Photos from the image-classification dataset "c-1" in the GitHub repository aslelekova/coursework-sber. Its 2 classes are: clean, dirty.

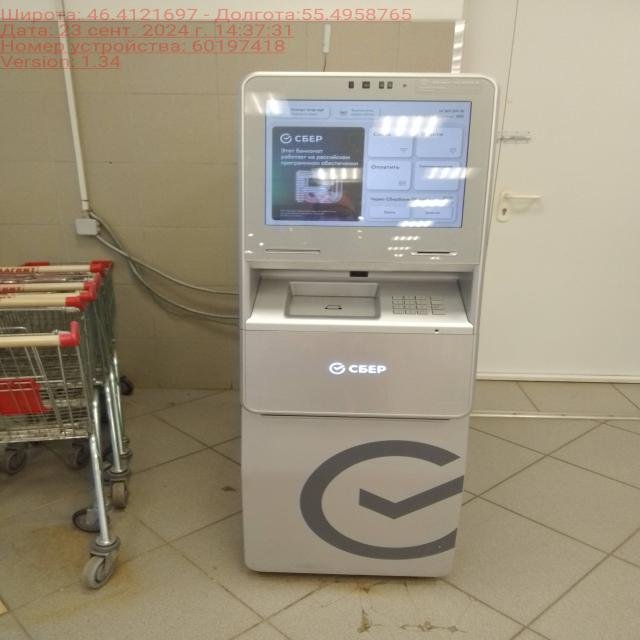
Label: clean

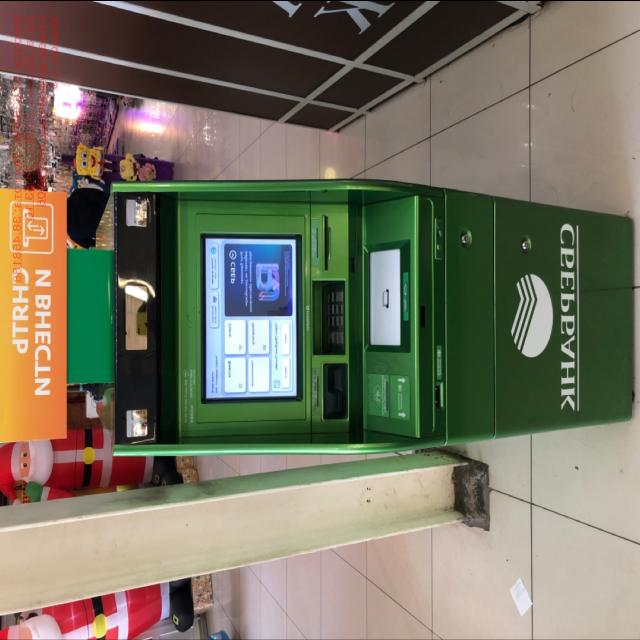
Label: clean

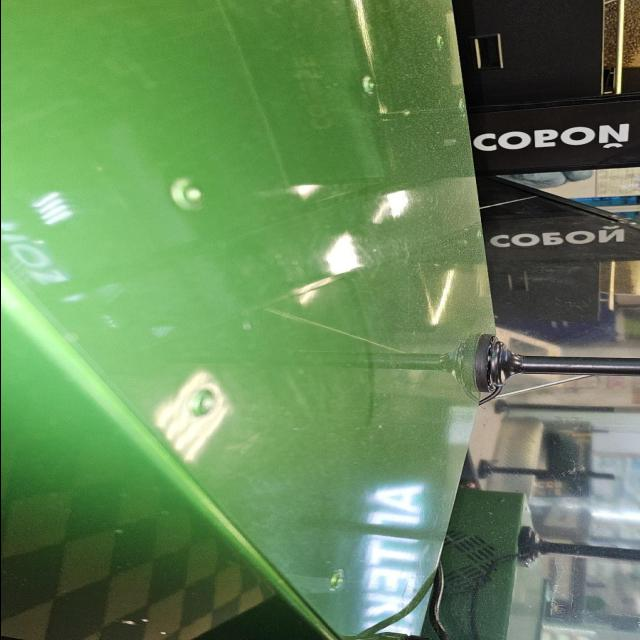
Label: dirty

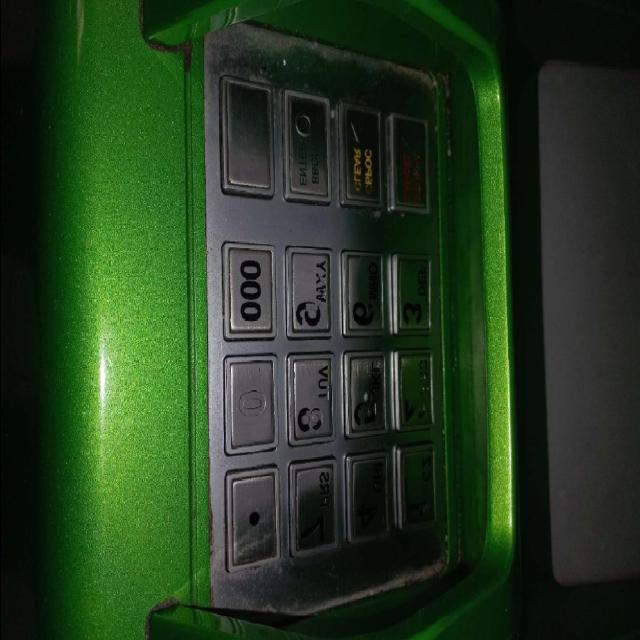
Label: dirty

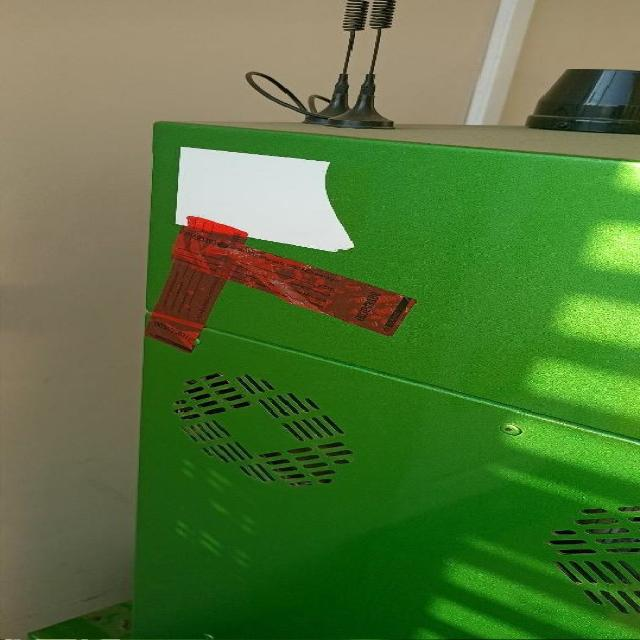
Label: dirty

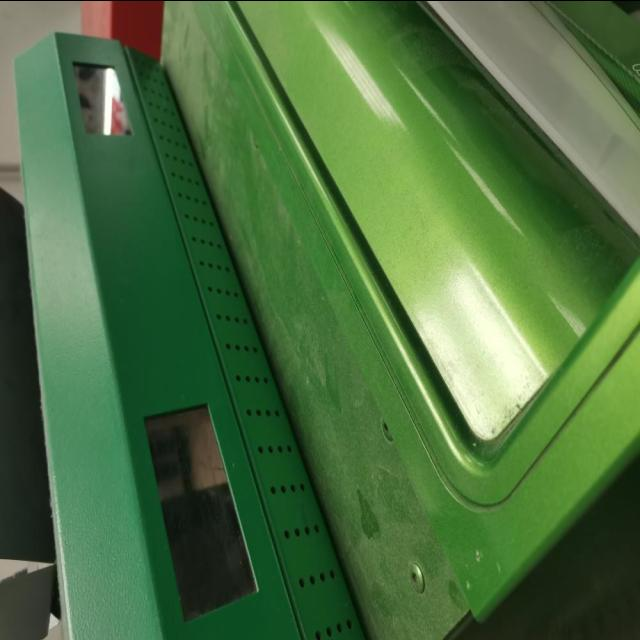
Label: dirty
